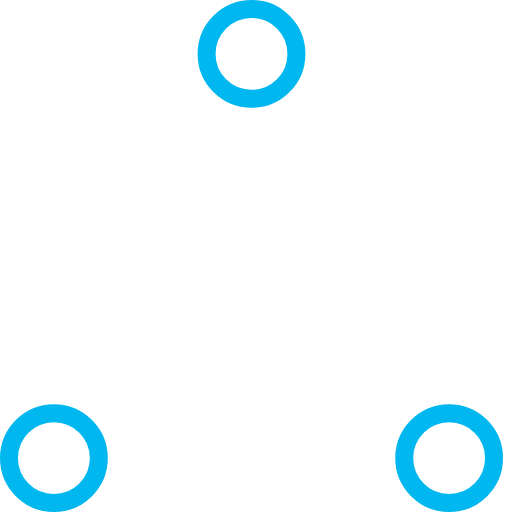
t = 0.00 s
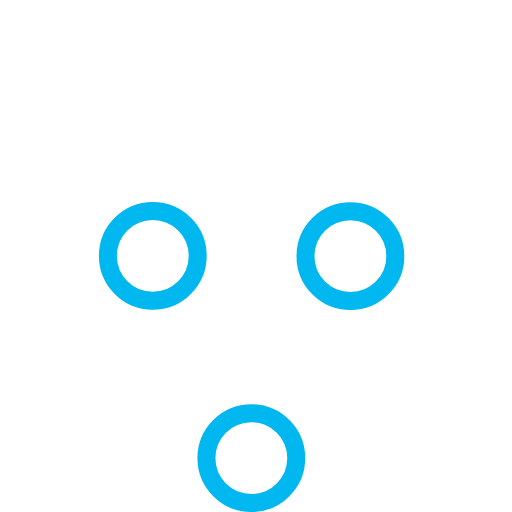
t = 0.37 s
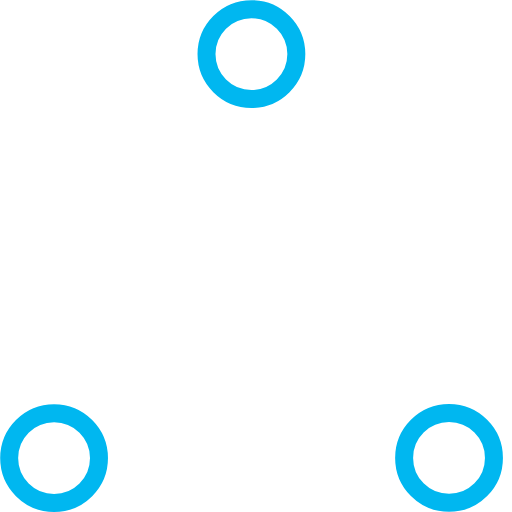
t = 0.73 s
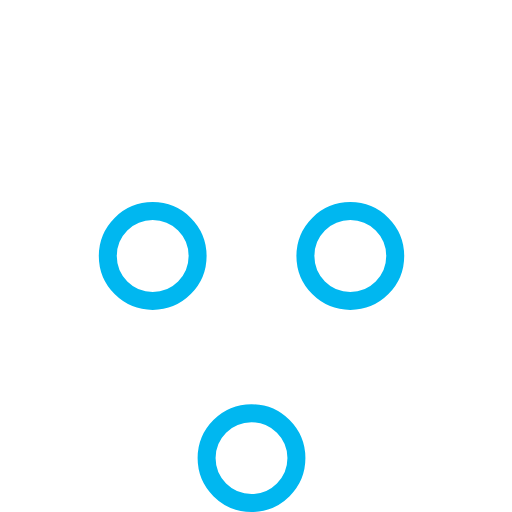
t = 1.10 s
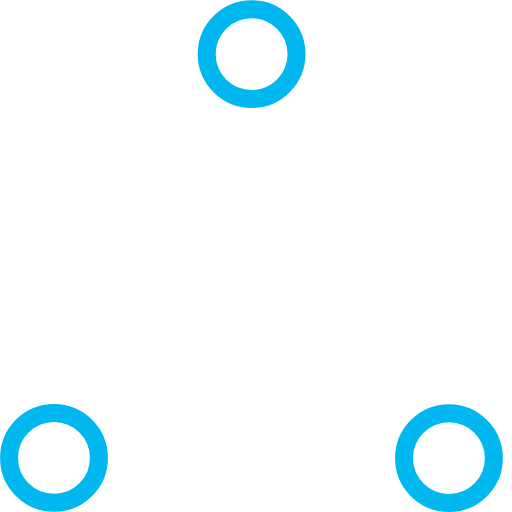
t = 1.47 s
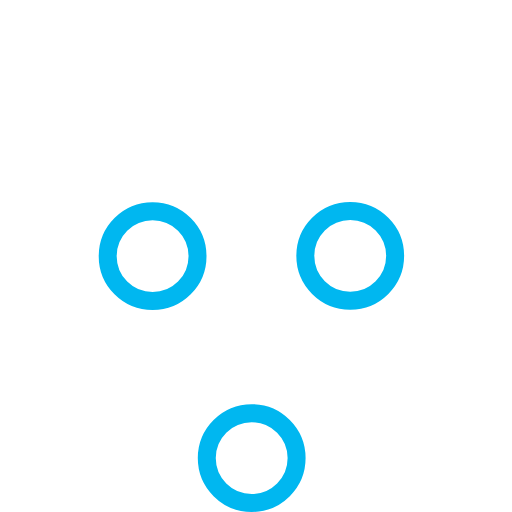
t = 1.83 s

The animated SVG that drew these frames (rendered in a browser with its animation timeline set to each time). Animation: 6 SMIL elements (animate=6); one cycle of 2.20 s, repeats indefinitely.

<svg width="57" height="57" viewBox="0 0 57 57" xmlns="http://www.w3.org/2000/svg" stroke="#00b7f0">
    <g fill="none" fill-rule="evenodd">
        <g transform="translate(1 1)" stroke-width="2">
            <circle cx="5" cy="50" r="5">
                <animate attributeName="cy"
                     begin="0s" dur="2.2s"
                     values="50;5;50;50"
                     calcMode="linear"
                     repeatCount="indefinite" />
                <animate attributeName="cx"
                     begin="0s" dur="2.2s"
                     values="5;27;49;5"
                     calcMode="linear"
                     repeatCount="indefinite" />
            </circle>
            <circle cx="27" cy="5" r="5">
                <animate attributeName="cy"
                     begin="0s" dur="2.2s"
                     from="5" to="5"
                     values="5;50;50;5"
                     calcMode="linear"
                     repeatCount="indefinite" />
                <animate attributeName="cx"
                     begin="0s" dur="2.2s"
                     from="27" to="27"
                     values="27;49;5;27"
                     calcMode="linear"
                     repeatCount="indefinite" />
            </circle>
            <circle cx="49" cy="50" r="5">
                <animate attributeName="cy"
                     begin="0s" dur="2.2s"
                     values="50;50;5;50"
                     calcMode="linear"
                     repeatCount="indefinite" />
                <animate attributeName="cx"
                     from="49" to="49"
                     begin="0s" dur="2.2s"
                     values="49;5;27;49"
                     calcMode="linear"
                     repeatCount="indefinite" />
            </circle>
        </g>
    </g>
</svg>
